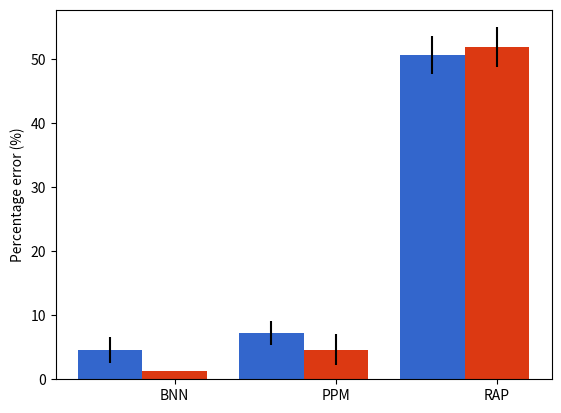
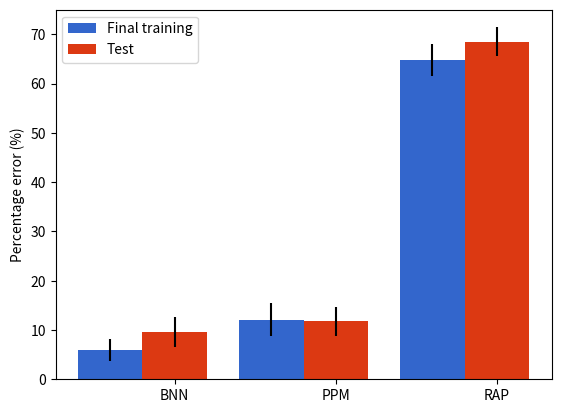

These figures' Python source, in order:
from numpy import array, mean, std, sqrt
from collections import OrderedDict
import numpy as np
import matplotlib.pyplot as plt

iris = OrderedDict(
        {'BNN_TRN': array([  1.37235199,   5.23136473,  10.6808904 ,   0.50393465,
                 7.26737766,   7.84060007,   7.73717644,   0.7540379 ,
                 8.89864029,  -1.68068725,  17.17469598,   3.66280602,
                12.50728359,   6.74424588,   1.42874343,   5.53453171,
                -3.10654194,  15.38699064,   4.60214925,   5.4551868 ]),
         'BNN_TST': array([  1.63786989,  -8.38971225,   9.35623245,   3.08728952,
                19.30318959,  10.12154966,  10.91108251,   4.33825132,
                 7.44398465,  26.05253058,  11.72341117,  16.45808754,
                25.38414956,  14.99330017,  -0.52529809,   8.87149992,
                 1.05828559,   1.9422772 ,   7.28403375,  20.71648509]),
         'PPM_TRN': array([  5.9409264 ,  18.46910892,  21.63929002,  37.87886655,
                28.325801  ,  13.40150497,  36.12966021,   9.10232218,
                -2.1765879 ,   3.40742614,  12.94712374,  12.87805121,
                 3.78618792,   5.63134863,   6.3374578 ,  -2.71304334,
                14.29415455,   3.17483351,   9.275599  ,   3.14094976]),
         'PPM_TST': array([  2.57290498,  10.61804055,   7.96506814,  23.72851506,
                 6.40126406,  23.63529145,  23.78148617,   4.25270289,
                 7.31534609,  10.97176353,  11.02278011,  10.18416101,
                 0.58510395,  -2.00678884,  27.51639693,   1.74989894,
                16.52339974,  12.95166981,  24.66872025,  11.61130019]),
         'RAP_TRN': array([ 71.80433481,  66.44228813,  85.64779385,  81.09204619,
        59.26663959,  54.35174309,  60.16745019,  66.77497225,
        57.26820371,  66.45134528,  77.89894469,  43.56512555,
        59.27850389,  56.92302177,  69.69415589,  54.25985054,
        56.25633865,  59.25750316,  76.88056977,  73.77233327]),
         'RAP_TST': array([ 66.24213176,  58.3110942 ,  72.33669343,  66.72301753,
        69.15415053,  63.78402583,  56.04635969,  56.66244162,
        51.47377868,  75.49842722,  69.61468583,  77.67804595,
        78.38444969,  84.27463307,  68.38541257,  72.48668592,
        71.45007471,  76.48789865,  60.5934294 ,  75.0499969 ])})
parity= OrderedDict(
        {'BNN_TRN': array([ 11.7935158 ,   4.70839769,  12.8888478 ,  -2.9205321 ,
                 4.84229386,   5.17363231,   3.04175062,   1.17684054,
                 6.53152881,   2.05943055,   2.84321873,  11.02225103,
                 1.75122955,  10.27343526,   5.63567657,   1.18615737,
                 1.18976119,   3.63711132,   3.59105435,   0.35574288]),
         'BNN_TST': array([ 1.3,  1.3,  1.3,  1.3,  1.3,  1.3,  1.3,  1.3,  1.3,  1.3,  1.3,
                1.3,  1.3,  1.3,  1.3,  1.3,  1.3,  1.3,  1.3,  1.3]),
         'PPM_TRN': array([  7.31811374,   0.59251489,   7.64354697,   7.08451131,
         8.19550765,   5.94582034,   4.09917497,   1.60058585,
        11.56428549,  10.46070786,   6.90985947,   5.97241091,
        10.79528127,  11.78998228,   5.97359423,   2.00290429,
         7.5454948 ,  15.10825462,   4.13099612,   9.82172503]),
         'PPM_TST': array([ 13.45463536,   6.9688231 ,   1.45206219,   3.10035266,
        13.47029969,   2.09877667,   1.1919826 ,   4.91704348,
        -7.60980025,  -5.06884327,   3.2350437 ,   2.50510023,
         7.89808132,   2.08229016,  -3.76385657,  13.26873852,
         9.04861924,   9.32432877,   7.87941614,   6.47152553]),
         'RAP_TRN': array([ 55.43611061,  56.48097821,  39.55619658,  53.38732176,
        40.70973519,  47.08225702,  48.5112689 ,  52.09103087,
        56.94504668,  49.74013471,  50.06691348,  58.68811895,
        47.14907131,  31.98541868,  46.79463947,  68.72868229,
        60.80728149,  55.5730536 ,  37.35239307,  55.39781896]),
         'RAP_TST': array([ 53.53750682,  47.09461129,  63.93110051,  47.21848603,
        59.37795502,  68.61845939,  50.95504905,  51.60309581,
        60.44064142,  48.52095132,  46.60092377,  65.20537606,
        53.81063586,  40.93962508,  41.02150983,  63.26786866,
        57.40935411,  37.06431719,  47.14260311,  33.80233112])})

def drawBar(trn_means, trn_se, tst_means, tst_se, legend=False):
    N = 3
    ind = np.arange(N)  # the x locations for the groups
    width = .4       # the width of the bars

    fig = plt.figure(facecolor='white')
    ax = fig.add_subplot(111)
    trn_bars = ax.bar(ind, trn_means, width, color='#3366CC', ecolor='#000000', yerr=trn_se)
    tst_bars = ax.bar(ind+width, tst_means, width, color='#DC3912', ecolor='#000000', yerr=tst_se)

    # add some
    ax.set_ylabel('Percentage error (%)')
    ax.set_xticks(ind+width)
    ax.set_xticklabels(('BNN', 'PPM', 'RAP'))
    if legend:
        ax.legend((trn_bars[0], tst_bars[0]), ('Final training', 'Test'), loc='upper left')

    # rect = trn_bars[2]
    # height = rect.get_height()
    # ax.text(rect.get_x()+rect.get_width()/2., 1.05*height, '**',
    #                 ha='center', va='bottom')

def main():
    for i, data in enumerate([parity, iris]):
        trn_means, trn_se, tst_means, tst_se = [], [], [], []
        trn_means.append(mean(data['BNN_TRN']))
        trn_se.append(sqrt(std(data['BNN_TRN'])))
        trn_means.append(mean(data['PPM_TRN']))
        trn_se.append(sqrt(std(data['PPM_TRN'])))
        trn_means.append(mean(data['RAP_TRN']))
        trn_se.append(sqrt(std(data['RAP_TRN'])))

        tst_means.append(mean(data['BNN_TST']))
        tst_se.append(sqrt(std(data['BNN_TST'])))
        tst_means.append(mean(data['PPM_TST']))
        tst_se.append(sqrt(std(data['PPM_TST'])))
        tst_means.append(mean(data['RAP_TST']))
        tst_se.append(sqrt(std(data['RAP_TST'])))

        drawBar(trn_means, trn_se, tst_means, tst_se, legend=i)
    plt.show()

if __name__ == '__main__':
        main()